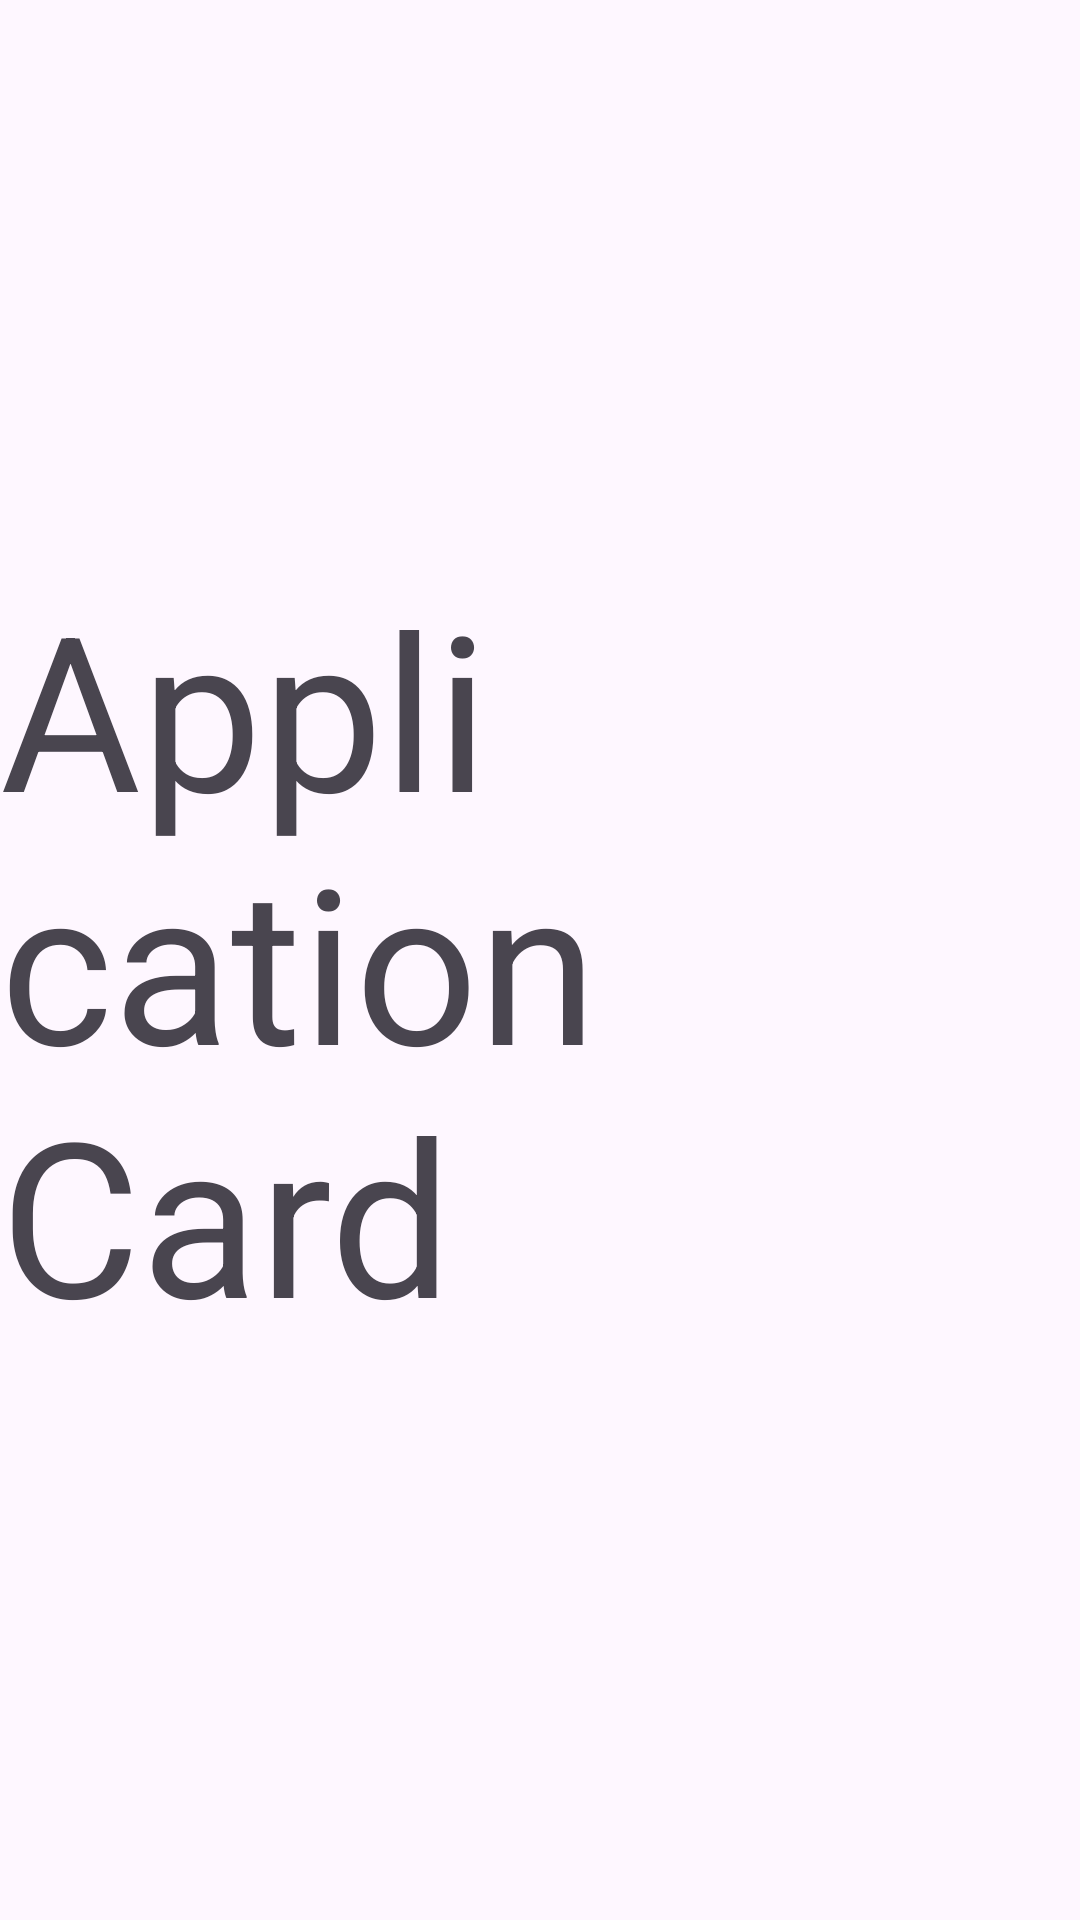

The Android layout XML behind this screen, and the referenced resources:
<!-- AndroidManifest.xml: application theme Theme.Marketplace_mvp -->
<!-- res/layout/application_card.xml -->
<?xml version="1.0" encoding="utf-8"?>
<androidx.constraintlayout.widget.ConstraintLayout xmlns:android="http://schemas.android.com/apk/res/android"
    android:layout_width="match_parent"
    android:layout_height="match_parent"
    xmlns:app="http://schemas.android.com/apk/res-auto">

    <androidx.appcompat.widget.AppCompatTextView
        android:layout_width="wrap_content"
        android:layout_height="wrap_content"
        android:textSize="72sp"
        app:layout_constraintStart_toStartOf="parent"
        app:layout_constraintEnd_toEndOf="parent"
        app:layout_constraintTop_toTopOf="parent"
        app:layout_constraintBottom_toBottomOf="parent"
        android:text="@string/application_card" />

</androidx.constraintlayout.widget.ConstraintLayout>
<!-- resources referenced by this layout -->
<resources>
  <string name="application_card">Application Card</string>
  <style name="Theme.Marketplace_mvp" parent="Base.Theme.Marketplace_mvp" />
  <style name="Base.Theme.Marketplace_mvp" parent="Theme.Material3.DayNight.NoActionBar">
          
          
      </style>
</resources>
